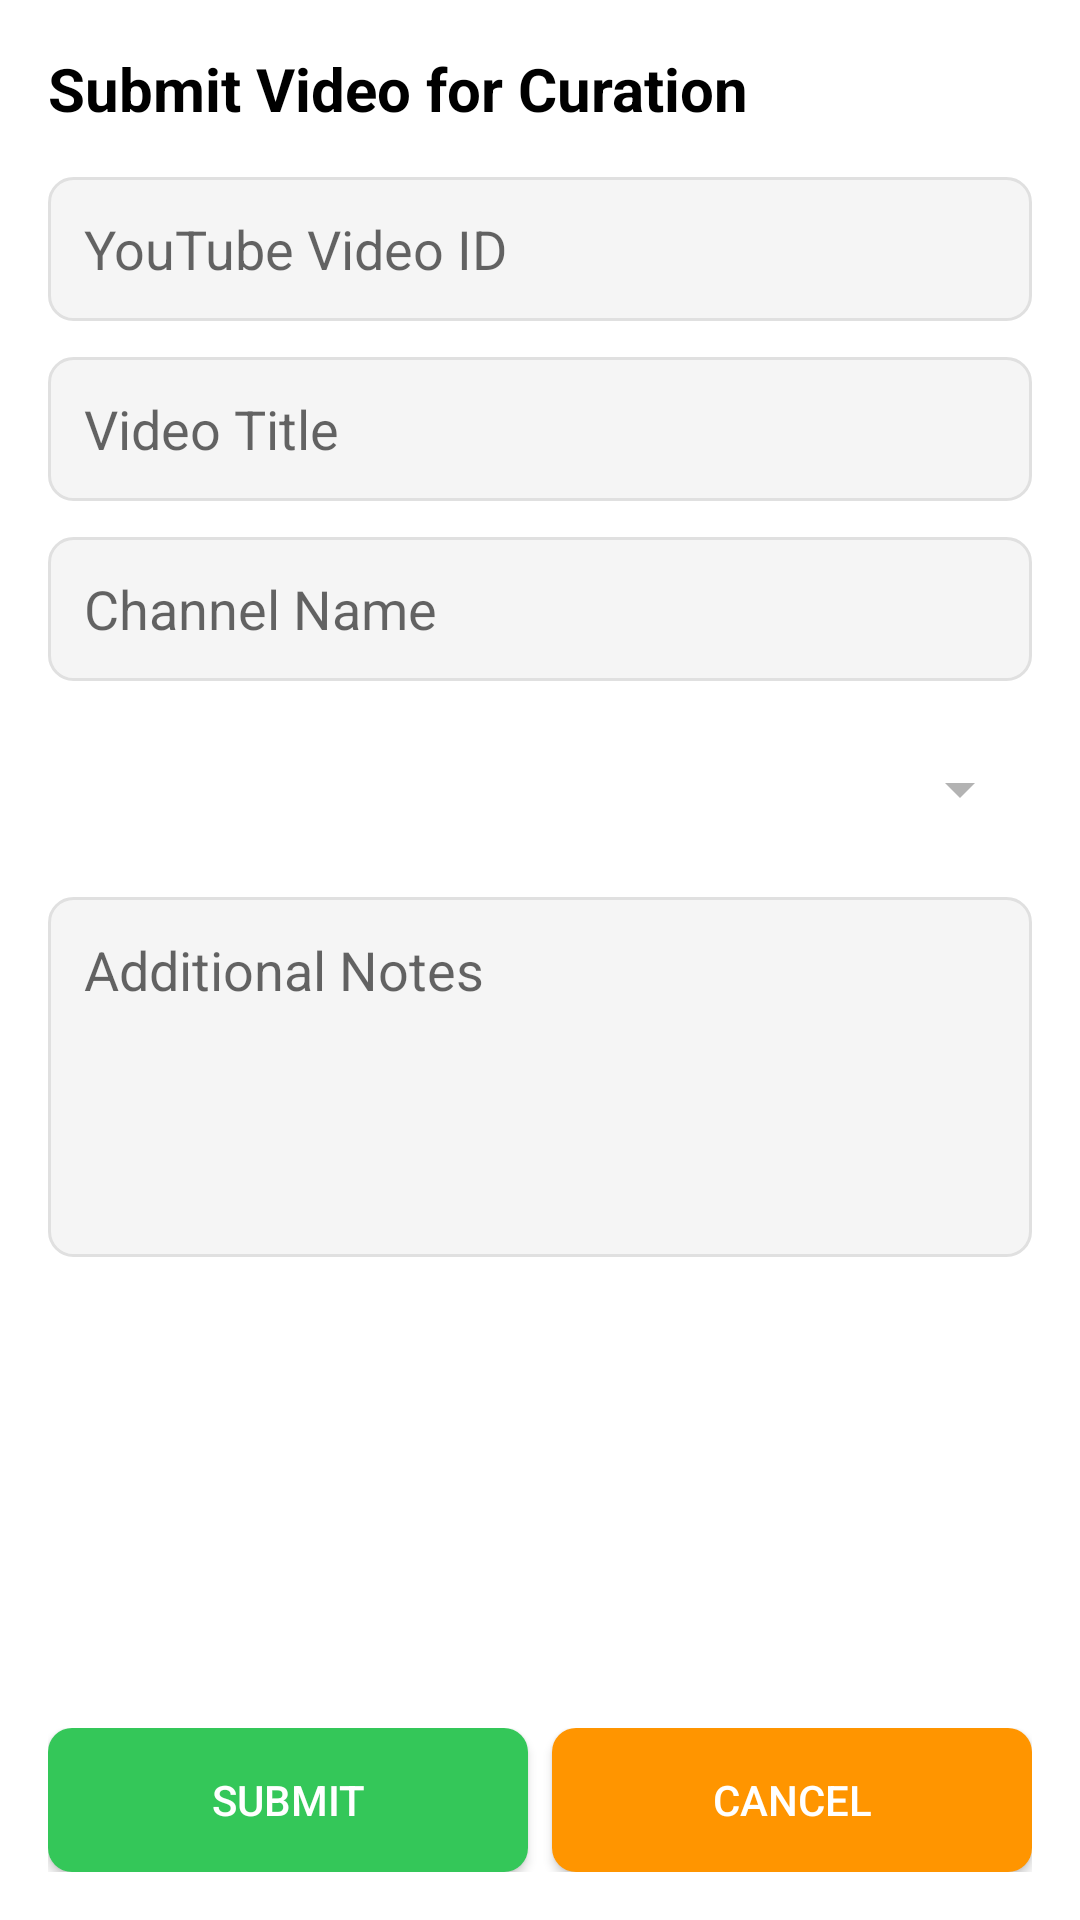

Here is an Android app screen rendered from its layout file. Give the layout XML and the strings, colors and styles it references.
<!-- AndroidManifest.xml: application theme Theme.WeTunes -->
<!-- res/layout/activity_submit_video.xml -->
<?xml version="1.0" encoding="utf-8"?>
<LinearLayout xmlns:android="http://schemas.android.com/apk/res/android"
    android:layout_width="match_parent"
    android:layout_height="match_parent"
    android:orientation="vertical"
    android:padding="16dp"
    android:background="@color/white">

    
    <TextView
        android:layout_width="match_parent"
        android:layout_height="wrap_content"
        android:text="Submit Video for Curation"
        android:textSize="20sp"
        android:textStyle="bold"
        android:textColor="@color/black"
        android:layout_marginBottom="16dp" />

    
    <ScrollView
        android:layout_width="match_parent"
        android:layout_height="0dp"
        android:layout_weight="1">

        <LinearLayout
            android:layout_width="match_parent"
            android:layout_height="wrap_content"
            android:orientation="vertical">

            
            <EditText
                android:id="@+id/edit_youtube_id"
                android:layout_width="match_parent"
                android:layout_height="48dp"
                android:hint="YouTube Video ID"
                android:padding="12dp"
                android:background="@drawable/edit_text_bg"
                android:layout_marginBottom="12dp" />

            
            <EditText
                android:id="@+id/edit_title"
                android:layout_width="match_parent"
                android:layout_height="48dp"
                android:hint="Video Title"
                android:padding="12dp"
                android:background="@drawable/edit_text_bg"
                android:layout_marginBottom="12dp" />

            
            <EditText
                android:id="@+id/edit_channel_name"
                android:layout_width="match_parent"
                android:layout_height="48dp"
                android:hint="Channel Name"
                android:padding="12dp"
                android:background="@drawable/edit_text_bg"
                android:layout_marginBottom="12dp" />

            
            <Spinner
                android:id="@+id/spinner_genre"
                android:layout_width="match_parent"
                android:layout_height="48dp"
                android:layout_marginBottom="12dp" />

            
            <EditText
                android:id="@+id/edit_note"
                android:layout_width="match_parent"
                android:layout_height="120dp"
                android:hint="Additional Notes"
                android:padding="12dp"
                android:gravity="top"
                android:background="@drawable/edit_text_bg"
                android:layout_marginBottom="12dp" />

        </LinearLayout>

    </ScrollView>

    
    <LinearLayout
        android:layout_width="match_parent"
        android:layout_height="wrap_content"
        android:orientation="horizontal"
        android:layout_marginTop="16dp">

        <Button
            android:id="@+id/btn_submit_video"
            android:layout_width="0dp"
            android:layout_height="48dp"
            android:layout_weight="1"
            android:text="Submit"
            android:textColor="@color/white"
            android:background="@drawable/btn_submit_bg"
            android:layout_marginEnd="8dp" />

        <Button
            android:id="@+id/btn_cancel"
            android:layout_width="0dp"
            android:layout_height="48dp"
            android:layout_weight="1"
            android:text="Cancel"
            android:textColor="@color/white"
            android:background="@drawable/btn_cancel_bg" />

    </LinearLayout>

</LinearLayout>
<!-- resources referenced by this layout -->
<resources>
  <color name="black">#FF000000</color>
  <color name="white">#FFFFFFFF</color>
  <!-- drawable btn_cancel_bg (drawable) -->
  <?xml version="1.0" encoding="utf-8"?>
  <shape xmlns:android="http://schemas.android.com/apk/res/android"
      android:shape="rectangle">
      <solid android:color="#FF9500" />
      <corners android:radius="8dp" />
  </shape>
  <!-- drawable btn_submit_bg (drawable) -->
  <?xml version="1.0" encoding="utf-8"?>
  <shape xmlns:android="http://schemas.android.com/apk/res/android"
      android:shape="rectangle">
      <solid android:color="#34C759" />
      <corners android:radius="8dp" />
  </shape>
  <!-- drawable edit_text_bg (drawable) -->
  <?xml version="1.0" encoding="utf-8"?>
  <shape xmlns:android="http://schemas.android.com/apk/res/android"
      android:shape="rectangle">
      <solid android:color="#F5F5F5" />
      <stroke
          android:color="#E0E0E0"
          android:width="1dp" />
      <corners android:radius="8dp" />
  </shape>
  <style name="Theme.WeTunes" parent="Theme.MaterialComponents.DayNight.NoActionBar">
          
          <item name="colorPrimary">@color/spotify_green</item>
          <item name="colorPrimaryVariant">@color/spotify_green</item>
          <item name="colorOnPrimary">@color/black</item>
          
          <item name="colorSecondary">@color/spotify_green</item>
          <item name="colorSecondaryVariant">@color/spotify_green</item>
          <item name="colorOnSecondary">@color/black</item>
          
          <item name="colorSurface">@color/surface</item>
          <item name="colorOnSurface">@color/text_primary</item>
          <item name="android:colorBackground">@color/bg</item>
          <item name="colorOnBackground">@color/text_primary</item>
          <item name="android:windowBackground">@color/bg</item>
          
          <item name="android:statusBarColor" tools:targetApi="l">@color/bg</item>
          <item name="android:navigationBarColor" tools:targetApi="l">@color/bg</item>
          
          <item name="android:textColorPrimary">@color/text_primary</item>
          <item name="android:textColorSecondary">@color/text_secondary</item>
      </style>
  <color name="spotify_green">#1DB954</color>
  <color name="surface">#1E1E1E</color>
  <color name="text_primary">#FFFFFF</color>
  <color name="bg">#121212</color>
  <color name="text_secondary">#B3B3B3</color>
</resources>
